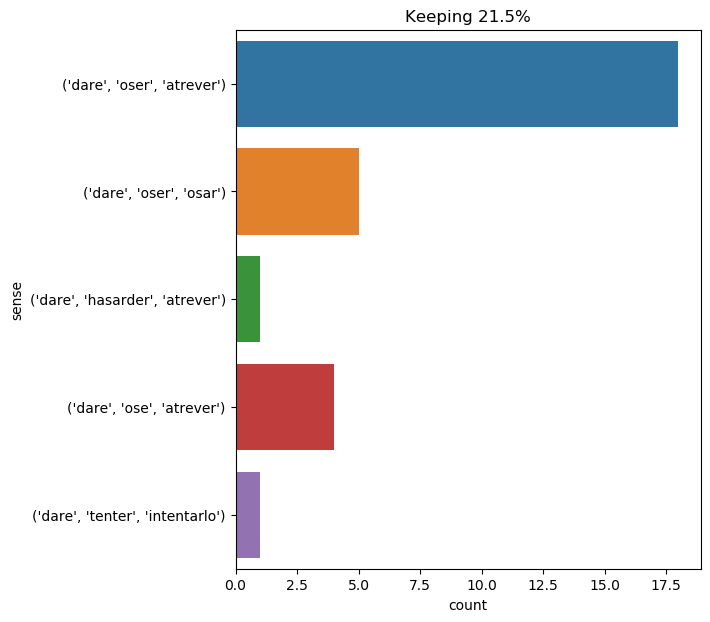

The file beside this chart, header and first rows:
text, ind, sense, label
if you venture again into the house in w…, 18, ('dare', 'oser', 'osar'), 0
dorian gray grew pale as he watched her …, 19, ('dare', 'oser', 'atrever'), 1
she then peeped round to where i sat ; s…, 26, ('dare', 'oser', 'atrever'), 1
the pilot went on board at six , and too…, 45, ('dare', 'oser', 'atrever'), 1
and when i returned , sometimes a good d…, 21, ('dare', 'oser', 'osar'), 0
" dead ! sibyl dead ! it is not true ! i…, 18, ('dare', 'oser', 'atrever'), 1
we were , as i have said , in the dining…, 70, ('dare', 'oser', 'atrever'), 1
passepartout , overcome by what he had h…, 19, ('dare', 'oser', 'atrever'), 1
" how dare i , mrs . reed ? how dare i ?…, 2, ('dare', 'oser', 'atrever'), 1
" how dare i , mrs . reed ? how dare i ?…, 10, ('dare', 'oser', 'atrever'), 1
it was doubtful , yet ayrton resolved to…, 8, ('dare', 'tenter', 'intentarlo'), 2
" dunce , " cried milady , " dunce ! who…, 11, ('dare', 'ose', 'atrever'), 3
we have no need , therefore , to say tha…, 11, ('dare', 'oser', 'osar'), 0
" it will be enough to light a fire at t…, 27, ('dare', 'hasarder', 'atrever'), 4
i caressed , in order to soothe him . i …, 25, ('dare', 'oser', 'atrever'), 1
" nothing was certain ; besides , her ma…, 24, ('dare', 'oser', 'atrever'), 1
" what ! will they dare to arrest a man …, 5, ('dare', 'oser', 'atrever'), 1
sir francis was furious . passepartout w…, 17, ('dare', 'oser', 'atrever'), 1
" of course i refuse . i will have absol…, 45, ('dare', 'oser', 'atrever'), 1
i heard them — many , many days ago — ye…, 12, ('dare', 'oser', 'atrever'), 1
" because we dare not speak aloud in one…, 3, ('dare', 'ose', 'atrever'), 3
how hurried was their first glance ! but…, 28, ('dare', 'oser', 'osar'), 0
i was stirred up with excitement . i har…, 9, ('dare', 'oser', 'osar'), 0
" she will not dare to say anything ; th…, 4, ('dare', 'oser', 'atrever'), 1
felton , i dare not tell you at what ide…, 3, ('dare', 'ose', 'atrever'), 3
" exactly . this chance of the picture h…, 32, ('dare', 'ose', 'atrever'), 3
meantime , monsieur , who knew that from…, 55, ('dare', 'oser', 'atrever'), 1
they will not dare to refuse me then ; a…, 3, ('dare', 'oser', 'atrever'), 1
alice thought the whole thing very absur…, 18, ('dare', 'oser', 'atrever'), 1
